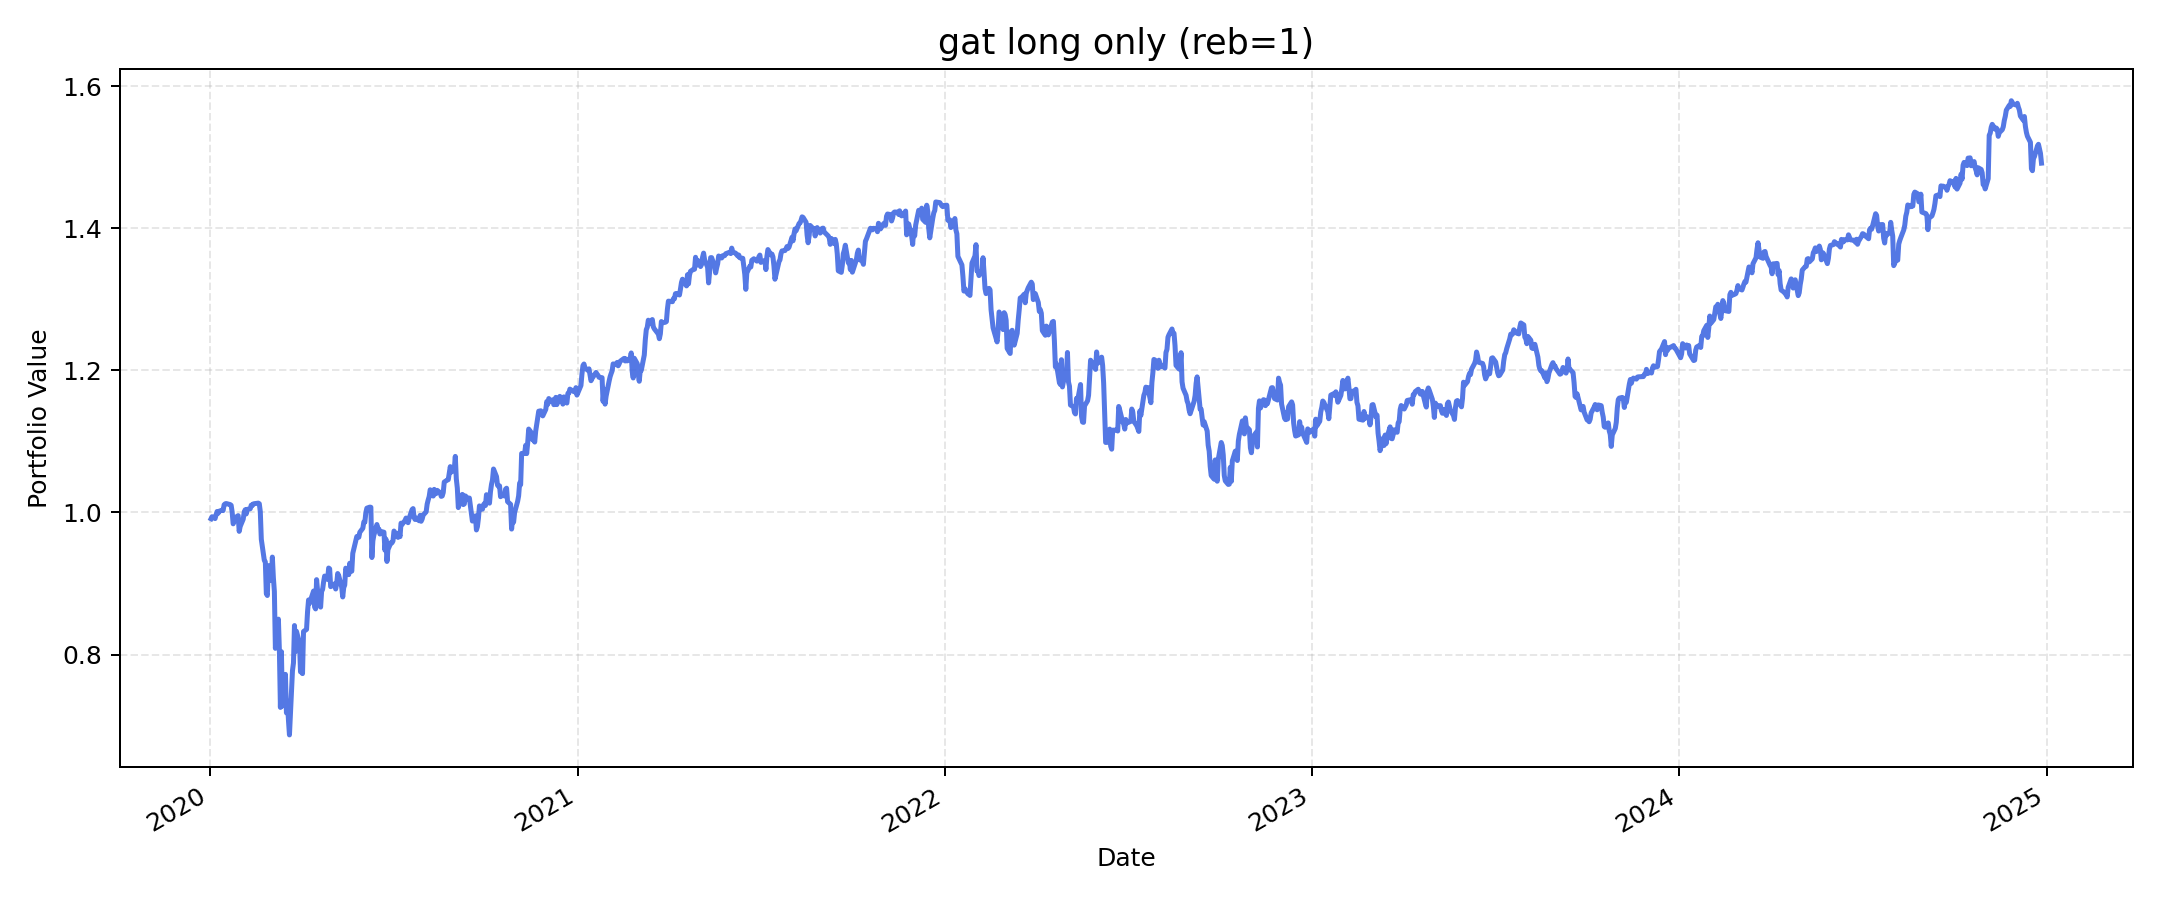

The data file committed next to this chart (first rows):
, value
2020-01-02, 0.9911
2020-01-03, 0.994
2020-01-06, 0.9914
2020-01-07, 0.9967
2020-01-08, 1.001
2020-01-09, 0.9988
2020-01-10, 1.002
2020-01-13, 1.003
2020-01-14, 1.003
2020-01-15, 1.011
2020-01-16, 1.012
2020-01-17, 1.013
2020-01-21, 1.011
2020-01-22, 1.01
2020-01-23, 1.001
2020-01-24, 0.984
2020-01-27, 0.9934
2020-01-28, 0.9946
2020-01-29, 0.9955
2020-01-30, 0.9734
2020-01-31, 0.9803
2020-02-03, 0.9905
2020-02-04, 1
2020-02-05, 1.004
2020-02-06, 0.9979
2020-02-07, 1.004
2020-02-10, 1.005
2020-02-11, 1.01
2020-02-12, 1.01
2020-02-13, 1.012
2020-02-14, 1.012
2020-02-18, 1.013
2020-02-19, 1.012
2020-02-20, 1.001
2020-02-21, 0.9622
2020-02-24, 0.9325
2020-02-25, 0.9306
2020-02-26, 0.8857
2020-02-27, 0.8831
2020-02-28, 0.9252
2020-03-02, 0.9042
2020-03-03, 0.9372
2020-03-04, 0.9083
2020-03-05, 0.8888
2020-03-06, 0.8087
2020-03-09, 0.8498
2020-03-10, 0.8052
2020-03-11, 0.7256
2020-03-12, 0.804
2020-03-13, 0.7276
2020-03-16, 0.7721
2020-03-17, 0.7179
2020-03-18, 0.7343
2020-03-19, 0.7079
2020-03-20, 0.6869
2020-03-23, 0.7771
2020-03-24, 0.7882
2020-03-25, 0.8408
2020-03-26, 0.8043
2020-03-27, 0.8326
... 1,196 more rows
